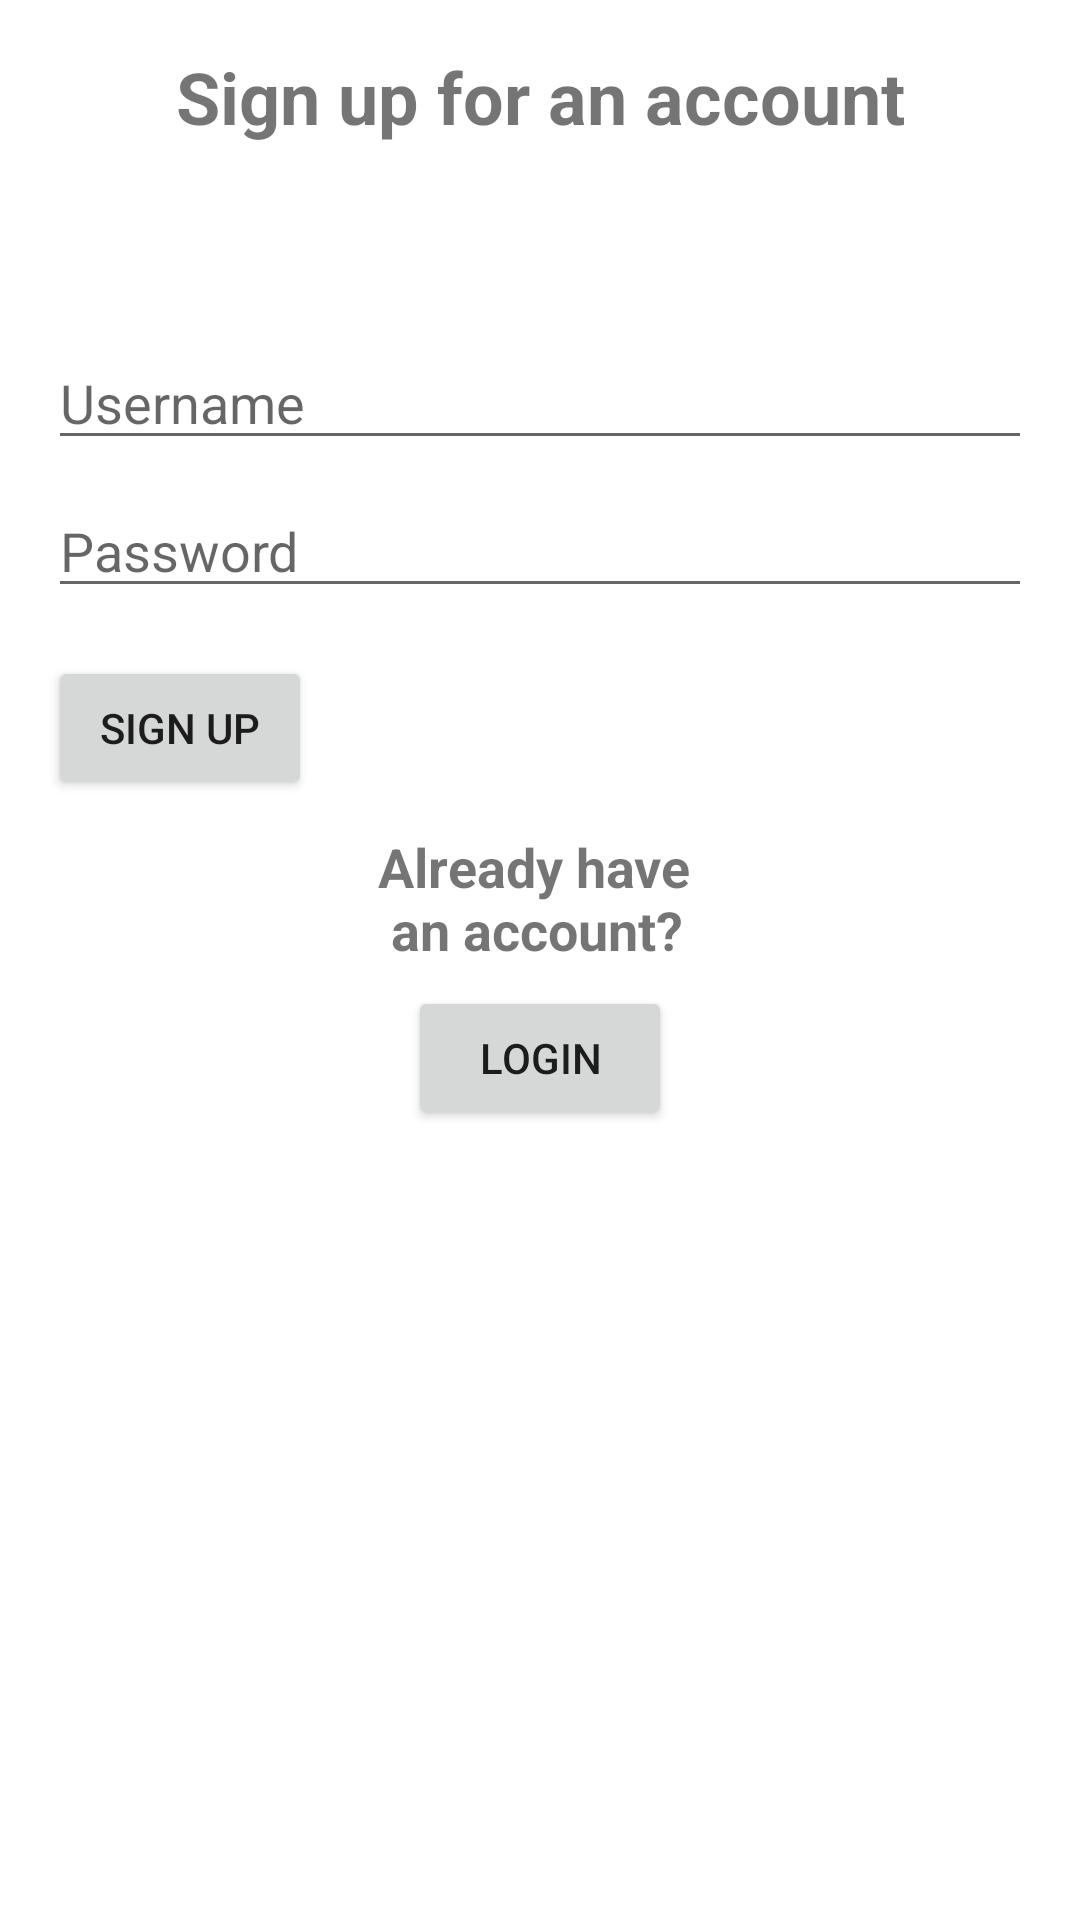

Produce the Android XML layout that renders to this screen, including the resource entries it uses.
<!-- AndroidManifest.xml: application theme Theme.CRSAndroid -->
<!-- res/layout/activity_register.xml -->
<?xml version="1.0" encoding="utf-8"?>
<androidx.constraintlayout.widget.ConstraintLayout xmlns:android="http://schemas.android.com/apk/res/android"
    xmlns:app="http://schemas.android.com/apk/res-auto"
    xmlns:tools="http://schemas.android.com/tools"
    android:layout_width="match_parent"
    android:layout_height="match_parent"
    android:paddingLeft="16dp"
    android:paddingTop="16dp"
    android:paddingRight="16dp"
    android:paddingBottom="16dp"
    tools:context=".RegisterActivity">

  <TextView
      android:id="@+id/sign_up_for_an_account_text"
      android:layout_width="wrap_content"
      android:layout_height="wrap_content"
      app:layout_constraintEnd_toEndOf="parent"
      app:layout_constraintStart_toStartOf="parent"
      app:layout_constraintTop_toTopOf="parent"
      android:text="@string/sign_up_for_an_account_text"
      android:textSize="24dp"
      android:textStyle="bold">
  </TextView>

  <EditText
      android:id="@+id/sign_up_username_edit_text"
      android:layout_width="0dp"
      android:layout_height="wrap_content"
      android:layout_marginTop="96dp"
      android:hint="@string/username_edit_text"
      android:selectAllOnFocus="true"
      app:layout_constraintEnd_toEndOf="parent"
      app:layout_constraintStart_toStartOf="parent"
      app:layout_constraintTop_toTopOf="parent"/>

  <EditText
      android:id="@+id/sign_up_password_edit_text"
      android:layout_width="0dp"
      android:layout_height="wrap_content"
      android:layout_marginTop="8dp"
      android:hint="@string/password_edit_text"
      android:inputType="textPassword"
      android:selectAllOnFocus="true"
      app:layout_constraintEnd_toEndOf="parent"
      app:layout_constraintStart_toStartOf="parent"
      app:layout_constraintTop_toBottomOf="@+id/sign_up_username_edit_text" />

  <Button
      android:id="@+id/sign_up_button"
      android:layout_width="wrap_content"
      android:layout_height="wrap_content"
      android:layout_gravity="left"
      android:layout_marginTop="16dp"
      android:layout_marginBottom="64dp"
      android:text="@string/sign_up_button"
      app:layout_constraintStart_toStartOf="parent"
      app:layout_constraintTop_toBottomOf="@+id/sign_up_password_edit_text"
      app:layout_constraintVertical_bias="0.2" />

  <TextView
      android:id="@+id/sign_up_already_have_account_button"
      android:layout_width="wrap_content"
      android:layout_height="wrap_content"
      app:layout_constraintEnd_toEndOf="parent"
      app:layout_constraintStart_toStartOf="parent"
      app:layout_constraintTop_toBottomOf="@+id/sign_up_button"
      android:text="@string/login_text"
      android:layout_marginTop="10dp"
      android:textSize="18dp"
      android:textStyle="bold">
  </TextView>

  <Button
      android:id="@+id/login_at_sign_up_screen_button"
      android:layout_width="wrap_content"
      android:layout_height="wrap_content"
      android:layout_gravity="left"
      android:layout_marginTop="16dp"
      android:layout_marginBottom="64dp"
      android:text="@string/login_button"
      app:layout_constraintBottom_toBottomOf="parent"
      app:layout_constraintEnd_toEndOf="parent"
      app:layout_constraintStart_toStartOf="parent"
      app:layout_constraintTop_toBottomOf="@+id/sign_up_button"
      app:layout_constraintVertical_bias="0.2" />



</androidx.constraintlayout.widget.ConstraintLayout>
<!-- resources referenced by this layout -->
<resources>
  <string name="login_button">Login</string>
  <string name="login_text">Already have \n an account?</string>
  <string name="password_edit_text">Password</string>
  <string name="sign_up_button">Sign up</string>
  <string name="sign_up_for_an_account_text">Sign up for an account</string>
  <string name="username_edit_text">Username</string>
  <style name="Theme.CRSAndroid" parent="Theme.MaterialComponents.DayNight.DarkActionBar">
          
          <item name="colorPrimary">@color/purple_500</item>
          <item name="colorPrimaryVariant">@color/purple_700</item>
          <item name="colorOnPrimary">@color/white</item>
          
          <item name="colorSecondary">@color/teal_200</item>
          <item name="colorSecondaryVariant">@color/teal_700</item>
          <item name="colorOnSecondary">@color/black</item>
          
          <item name="android:statusBarColor" tools:targetApi="l">?attr/colorPrimaryVariant</item>
          
      </style>
  <!-- not gathered from this repository: default colours our renderer supplied (Android Studio template values) -->
  <color name="purple_500">#FF6200EE</color>
  <color name="purple_700">#FF3700B3</color>
  <color name="teal_200">#FF03DAC5</color>
  <color name="teal_700">#FF018786</color>
  <color name="black">#FF000000</color>
  <color name="white">#FFFFFFFF</color>
</resources>
